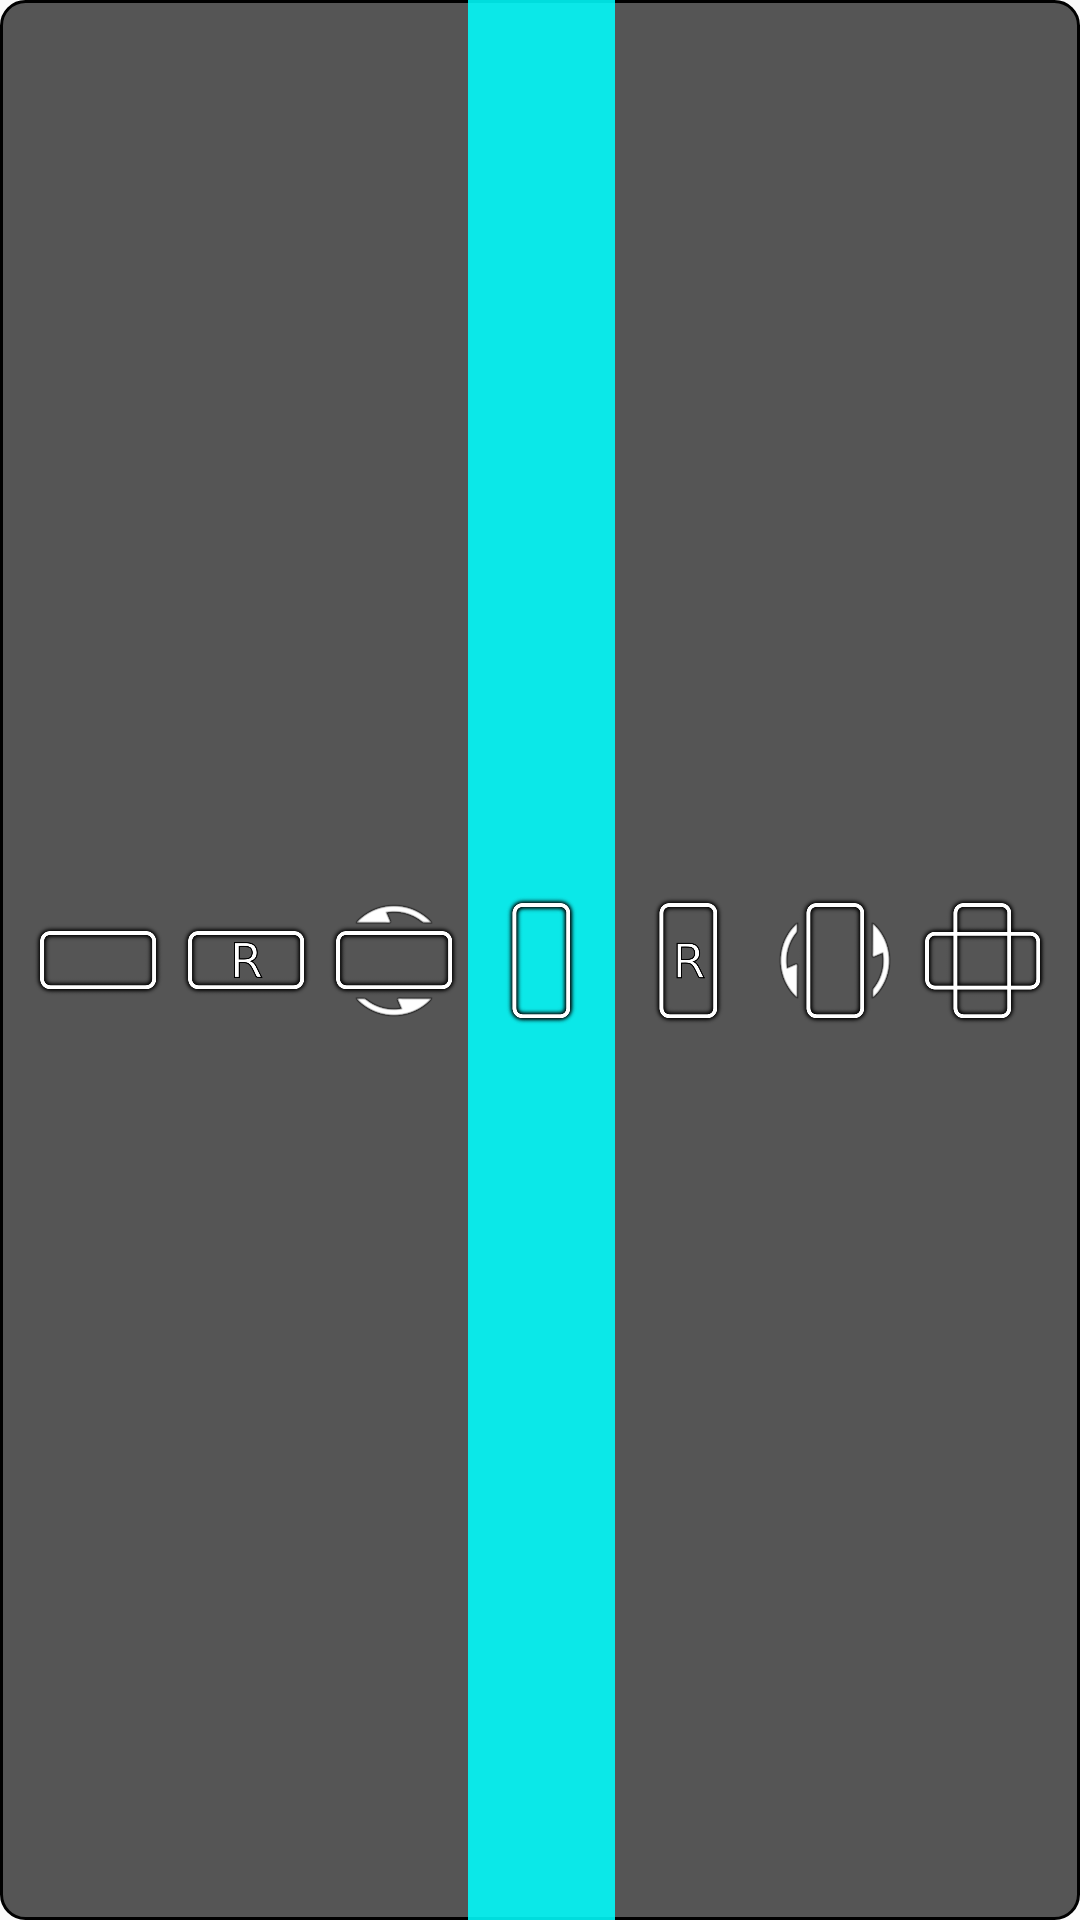

Write the Android layout XML for this screen, with the resource values it uses.
<!-- AndroidManifest.xml: application theme myAppTheme -->
<!-- res/layout/portrate_notification_selected.xml -->
<?xml version="1.0" encoding="utf-8"?>
<LinearLayout android:orientation="horizontal" android:background="@drawable/notification_background" android:paddingLeft="@dimen/notification_background_corners" android:paddingRight="@dimen/notification_background_corners" android:layout_width="fill_parent" android:layout_height="fill_parent"
  xmlns:android="http://schemas.android.com/apk/res/android">
    <ImageView android:id="@id/landscape_imageView1" android:focusable="true" android:clickable="true" android:layout_width="wrap_content" android:layout_height="fill_parent" android:src="@drawable/landscapet" android:scaleType="centerInside" android:layout_weight="1.0" android:contentDescription="@string/land_scape" />
    <ImageView android:id="@id/r_landscape_imageView2" android:focusable="true" android:clickable="true" android:layout_width="wrap_content" android:layout_height="fill_parent" android:src="@drawable/r_landscape" android:scaleType="centerInside" android:layout_weight="1.0" android:contentDescription="@string/r_land_scape" />
    <ImageView android:id="@id/sensor_landscape_imageView3" android:focusable="true" android:clickable="true" android:layout_width="wrap_content" android:layout_height="fill_parent" android:src="@drawable/sensor_land" android:scaleType="centerInside" android:layout_weight="1.0" android:contentDescription="@string/sensoor_land" />
    <ImageView android:id="@id/portrate_imageView4" android:background="#dd00ffff" android:focusable="true" android:clickable="true" android:layout_width="wrap_content" android:layout_height="fill_parent" android:src="@drawable/portrait" android:scaleType="centerInside" android:layout_weight="1.0" android:contentDescription="@string/portrat" />
    <ImageView android:id="@id/r_portrate_imageView4" android:focusable="true" android:clickable="true" android:layout_width="wrap_content" android:layout_height="fill_parent" android:src="@drawable/r_portrate" android:scaleType="centerInside" android:layout_weight="1.0" android:contentDescription="@string/reverse_portrate" />
    <ImageView android:id="@id/sensor_portrate_imageView4" android:focusable="true" android:clickable="true" android:layout_width="wrap_content" android:layout_height="fill_parent" android:src="@drawable/sensor_portrait" android:scaleType="centerInside" android:layout_weight="1.0" android:contentDescription="@string/sensoor_portarte" />
    <ImageView android:id="@id/sensor_imageView7" android:focusable="true" android:clickable="true" android:layout_width="wrap_content" android:layout_height="fill_parent" android:src="@drawable/sensor" android:scaleType="centerInside" android:layout_weight="1.0" android:contentDescription="@string/auto" />
</LinearLayout>
<!-- resources referenced by this layout -->
<resources>
  <dimen name="notification_background_corners">0.0dip</dimen>
  <string name="auto">Sensor orientation</string>
  <string name="land_scape">Landscape</string>
  <string name="portrat">Portrait</string>
  <string name="r_land_scape">Reverse landscape</string>
  <string name="reverse_portrate">Reverse portrait</string>
  <string name="sensoor_land">Sensor landscape</string>
  <string name="sensoor_portarte">Sensor portrait</string>
  <dimen name="notification_stroke">0.0dip</dimen>
  <color name="dialogBackgroundColor">#ffffffff</color>
  <style name="Base.Theme.AppCompat.Light" parent="@style/Base.V7.Theme.AppCompat.Light" />
  <style name="ThemeOverlay.AppCompat.Light" parent="@style/Base.ThemeOverlay.AppCompat.Light" />
  <color name="primary_material_dark">@color/material_grey_900</color>
  <color name="primary_dark_material_dark">@android:color/black</color>
  <color name="material_grey_900">#ff212121</color>
  <item type="dimen" name="abc_dialog_min_width_major">65.0%</item>
  <item type="dimen" name="abc_dialog_min_width_minor">95.00001%</item>
  <style name="Widget.AppCompat.TextView" parent="@style/Base.Widget.AppCompat.TextView" />
  <dimen name="abc_action_bar_default_height_material">56.0dip</dimen>
  <string name="abc_action_mode_done">Done</string>
  <style name="Widget.AppCompat.ActionMode" parent="@style/Base.Widget.AppCompat.ActionMode" />
  <style name="AlertDialog.AppCompat.Light" parent="@style/Base.AlertDialog.AppCompat.Light" />
  <style name="Widget.AppCompat.ButtonBar" parent="@style/Base.Widget.AppCompat.ButtonBar" />
  <style name="Widget.AppCompat.Button" parent="@style/Base.Widget.AppCompat.Button" />
  <color name="accent_material_light">@color/material_deep_teal_500</color>
  <color name="background_floating_material_light">@android:color/white</color>
  <color name="button_material_light">#ffd6d7d7</color>
  <color name="ripple_material_light">#1f000000</color>
  <color name="error_color_material_light">#ffff5722</color>
  <color name="primary_material_light">@color/material_grey_100</color>
  <color name="primary_dark_material_light">@color/material_grey_600</color>
  <dimen name="abc_dialog_corner_radius_material">2.0dip</dimen>
  <dimen name="abc_dialog_padding_material">24.0dip</dimen>
  <style name="Widget.AppCompat.EditText" parent="@style/Base.Widget.AppCompat.EditText" />
  <style name="Widget.AppCompat.ImageButton" parent="@style/Base.Widget.AppCompat.ImageButton" />
  <style name="Widget.AppCompat.ListMenuView" parent="@style/Base.Widget.AppCompat.ListMenuView" />
  <dimen name="abc_list_item_height_material">64.0dip</dimen>
  <dimen name="abc_list_item_height_large_material">80.0dip</dimen>
  <dimen name="abc_list_item_height_small_material">48.0dip</dimen>
  <item type="dimen" name="abc_list_item_padding_horizontal_material">@dimen/abc_action_bar_content_inset_material</item>
  <style name="Theme.AppCompat.CompactMenu" parent="@style/Base.Theme.AppCompat.CompactMenu" />
  <dimen name="abc_panel_menu_list_width">296.0dip</dimen>
  <style name="Widget.AppCompat.RatingBar" parent="@style/Base.Widget.AppCompat.RatingBar" />
  <style name="Widget.AppCompat.Light.SearchView" parent="@style/Widget.AppCompat.SearchView" />
  <style name="Widget.AppCompat.SeekBar" parent="@style/Base.Widget.AppCompat.SeekBar" />
  <style name="Widget.AppCompat.Spinner" parent="@style/Base.Widget.AppCompat.Spinner" />
  <style name="Widget.AppCompat.Toolbar" parent="@style/Base.Widget.AppCompat.Toolbar" />
  <color name="foreground_material_dark">@android:color/white</color>
  <color name="foreground_material_light">@android:color/black</color>
  <color name="background_material_light">@color/material_grey_50</color>
  <color name="highlighted_text_material_light">#66009688</color>
  <item type="dimen" name="abc_disabled_alpha_material_light">0.26</item>
  <style name="TextAppearance.AppCompat" parent="@style/Base.TextAppearance.AppCompat" />
</resources>
